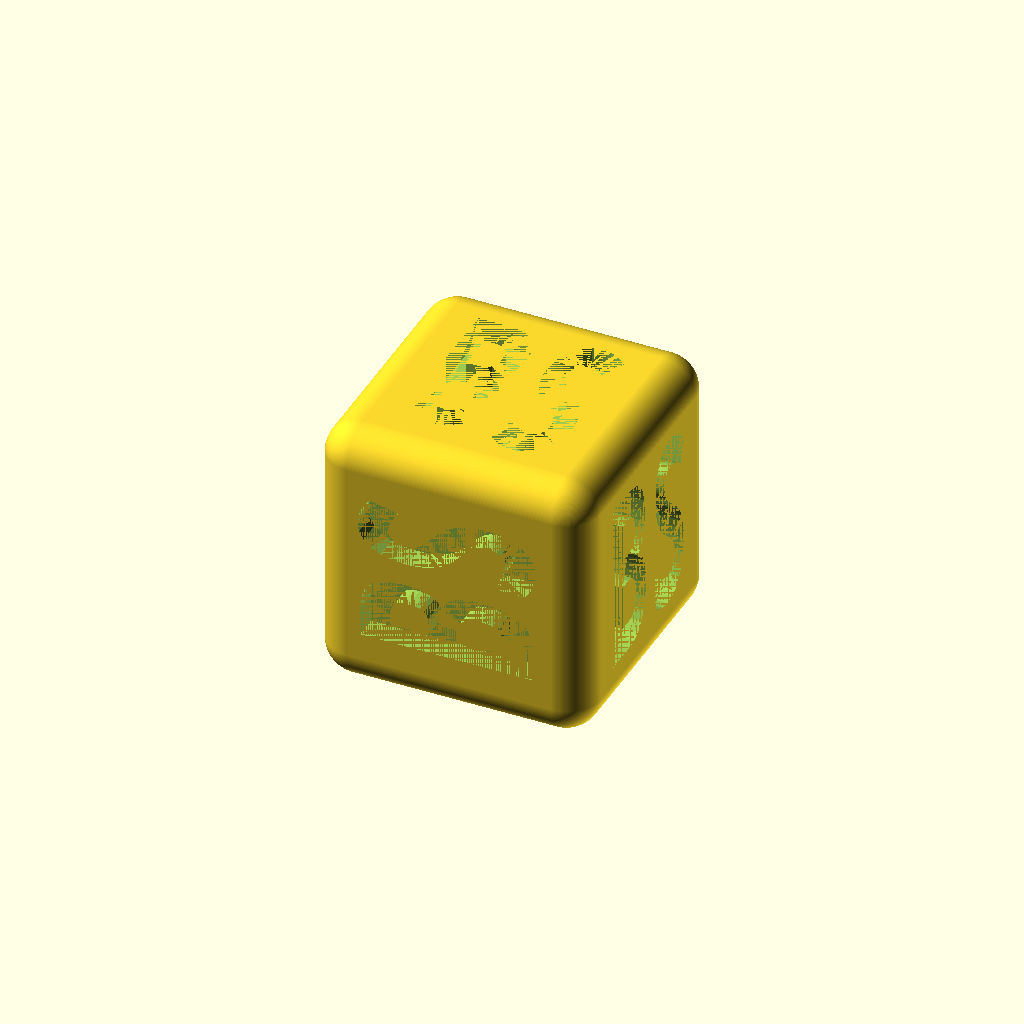
Cell 1: the model at its default parameters.
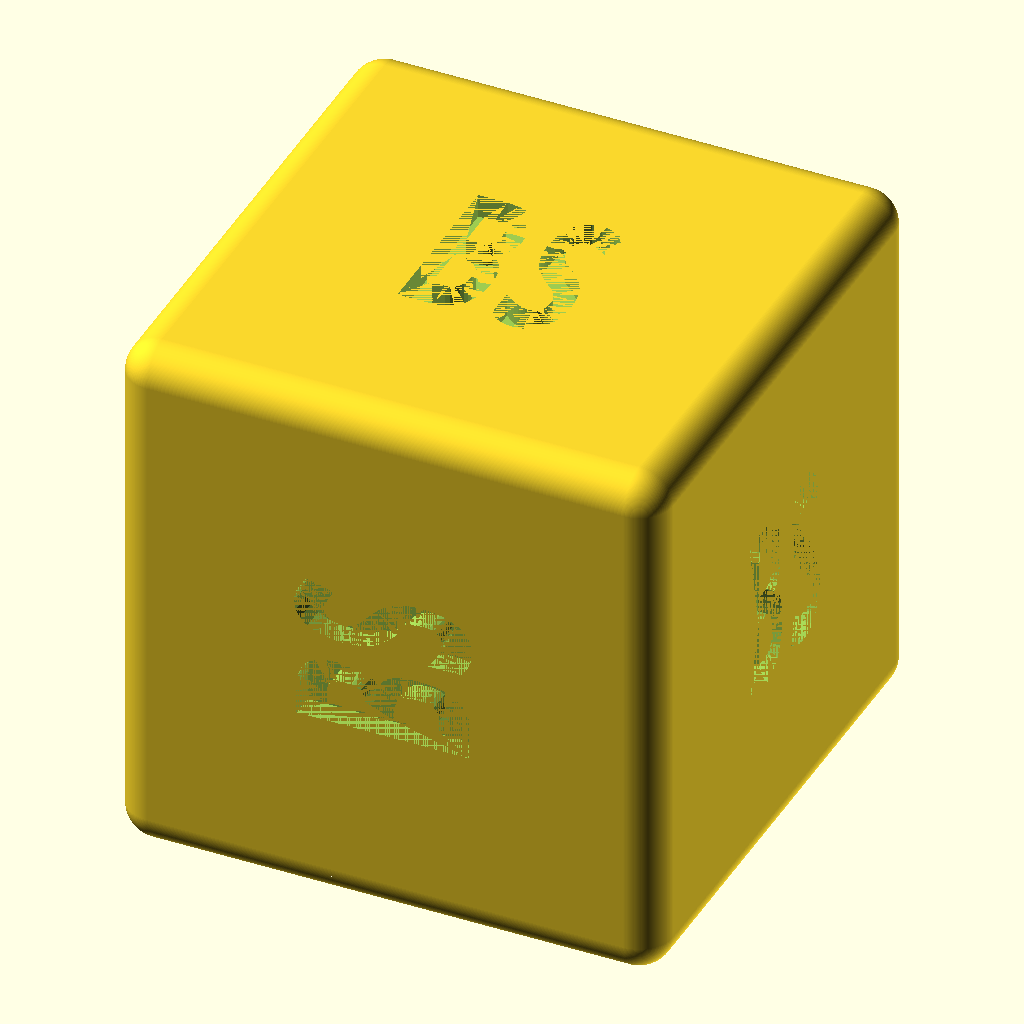
Cell 2 — s0 set to 48, the other parameters unchanged.
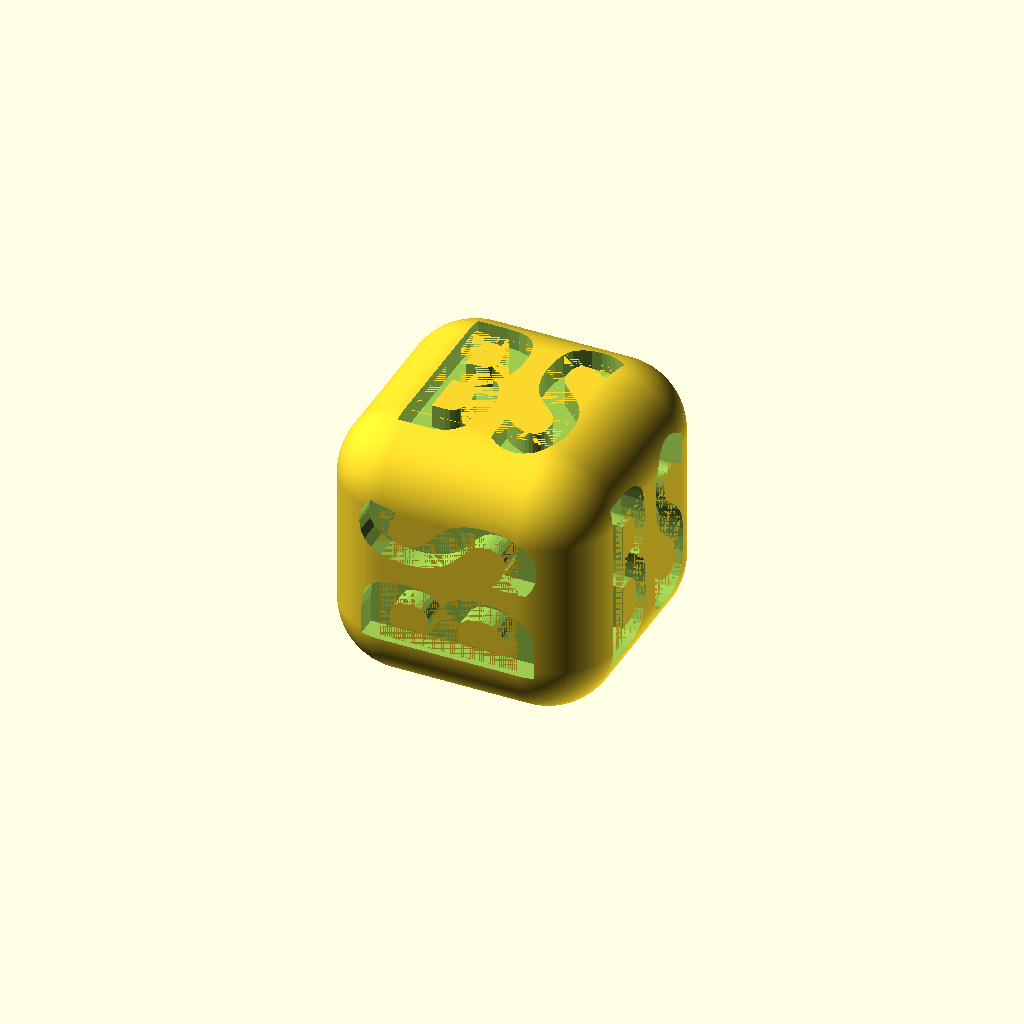
Cell 3 — r0 set to 6, the other parameters unchanged.
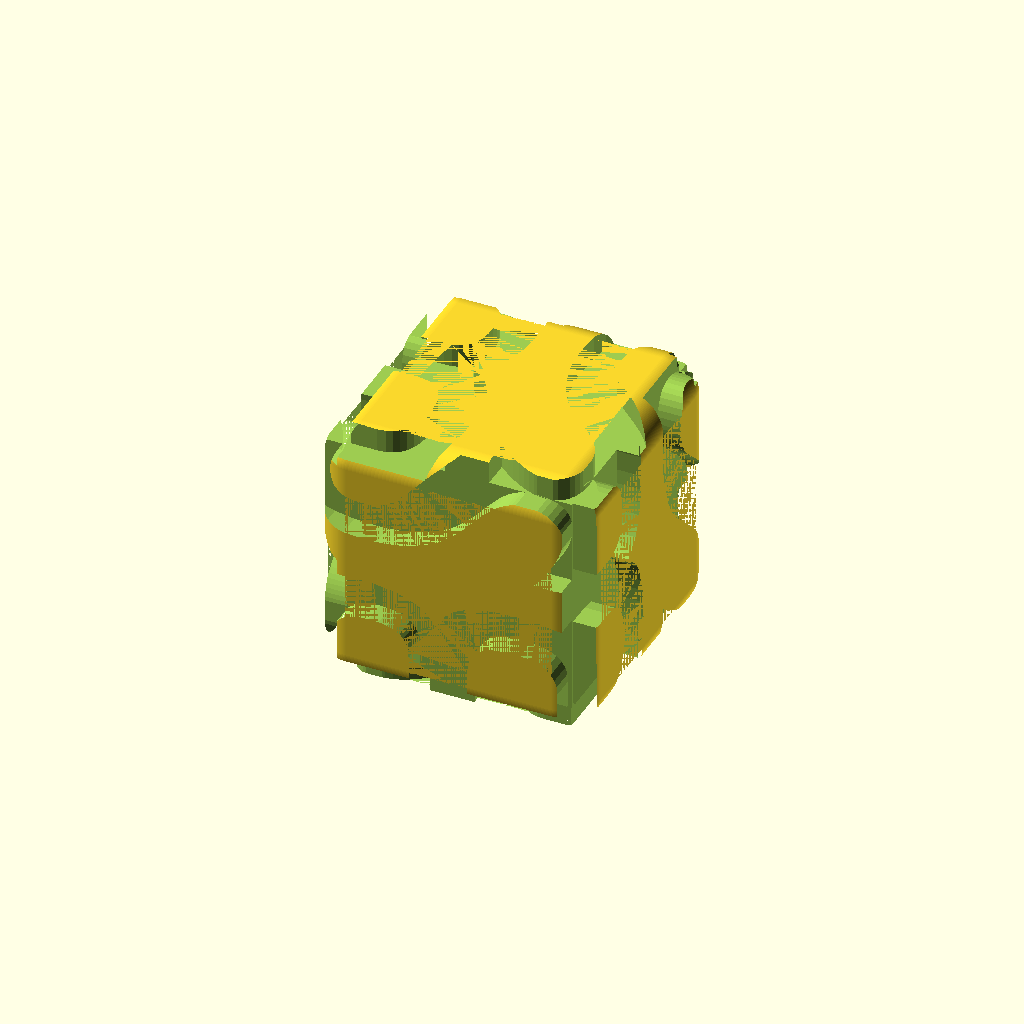
Cell 4 — tsize set to 14, the other parameters unchanged.
All cells are drawn from one camera (rotation 55°, 0°, 25°, orthographic, colour scheme Cornfield), so only the parameter changes between them.
Source of the model, Trace/BootStrapBox.scad:
//======================================================================
// BootStrapBox.scad
//
// DrTomFlint 5 July 2023
//======================================================================

s0=24;    // one side of box
r0=3;     // rounding of box
t0=2.1;   // height of text
tsize=7;  // size of text

//t0=1.2;   // height of text

//----------------------------------------------------------------------
module BsBox(){

difference(){
  minkowski(){
    cube([s0-2*r0,s0-2*r0,s0-2*r0],center=true);
    sphere(r=r0,$fn=200);    // $fn resolution
    
  }
  
  BsText();
}

}

//----------------------------------------------------------------------
module JediBox(){

difference(){
  minkowski(){
    cube([s0-2*r0,s0-2*r0,s0-2*r0],center=true);
    sphere(r=r0,$fn=200);    // $fn resolution
    
  }
  
  JediText();
}

}


//----------------------------------------------------------------------
module Text(){

    linear_extrude(height=t0)
    scale([1.2,2.2])
    text("BS", font = "Open Sans:style=Bold", size=tsize,halign="center",valign="center",spacing=1.1);

}

//----------------------------------------------------------------------
module TextJe(){

    linear_extrude(height=t0,scale=1)
    scale([1.2,2.2])
    text("JE", font = "Open Sans:style=Bold", size=tsize,halign="center",valign="center",spacing=1.1);

}

//----------------------------------------------------------------------
module TextDi(){

    linear_extrude(height=t0,scale=1)
    scale([1.2,2.2])
    text("DI", font = "Open Sans:style=Bold", size=tsize,halign="center",valign="center",spacing=1.1);

}


//----------------------------------------------------------------------
module BsText(){

    // top
    translate([0,0,s0/2-t0])
    Text();
  
    // bottom
    rotate([180,0,0])
    translate([0,0,s0/2-t0])
    rotate([0,0,180])
    Text();

    // front
    rotate([90,0,0])
    translate([0,0,s0/2-t0])
    rotate([0,0,90])
    Text();
  
    // back
    rotate([-90,0,0])
    translate([0,0,s0/2-t0])
    rotate([0,0,-90])
    Text();

    // right
    rotate([0,90,0])
    translate([0,0,s0/2-t0])
    rotate([0,0,90])
    Text();

    // left
    rotate([0,-90,0])
    translate([0,0,s0/2-t0])
    rotate([0,0,-90])
    Text();
  
}

//----------------------------------------------------------------------
module JediText(){

    // top
    translate([0,0,s0/2-t0])
    TextJe();
  
    // bottom
    rotate([180,0,0])
    translate([0,0,s0/2-t0])
    rotate([0,0,180])
    Text();

    // front
    rotate([90,0,0])
    translate([0,0,s0/2-t0])
    rotate([0,0,90])
    Text();
  
    // back
    rotate([-90,0,0])
    translate([0,0,s0/2-t0])
    rotate([0,0,-90])
    Text();

    // right
    rotate([0,90,0])
    translate([0,0,s0/2-t0])
    rotate([0,0,00])
    TextDi();

    // left
    rotate([0,-90,0])
    translate([0,0,s0/2-t0])
    rotate([0,0,-90])
    Text();
  
}

//======================================================================


//JediBox();
//JediText();

if(0){
  difference(){
    union(){
      BsBox();
      color("red")
      BsText();
    }
    translate([50,0,0])
    cube([100,100,100],center=true);
  }
}

BsBox();
//color("red")
//BsText();



//======================================================================
Parameter table extracted from the source (name, type, default, range or options):
s0: number, default 24
r0: number, default 3
t0: number, default 2.1
tsize: number, default 7
